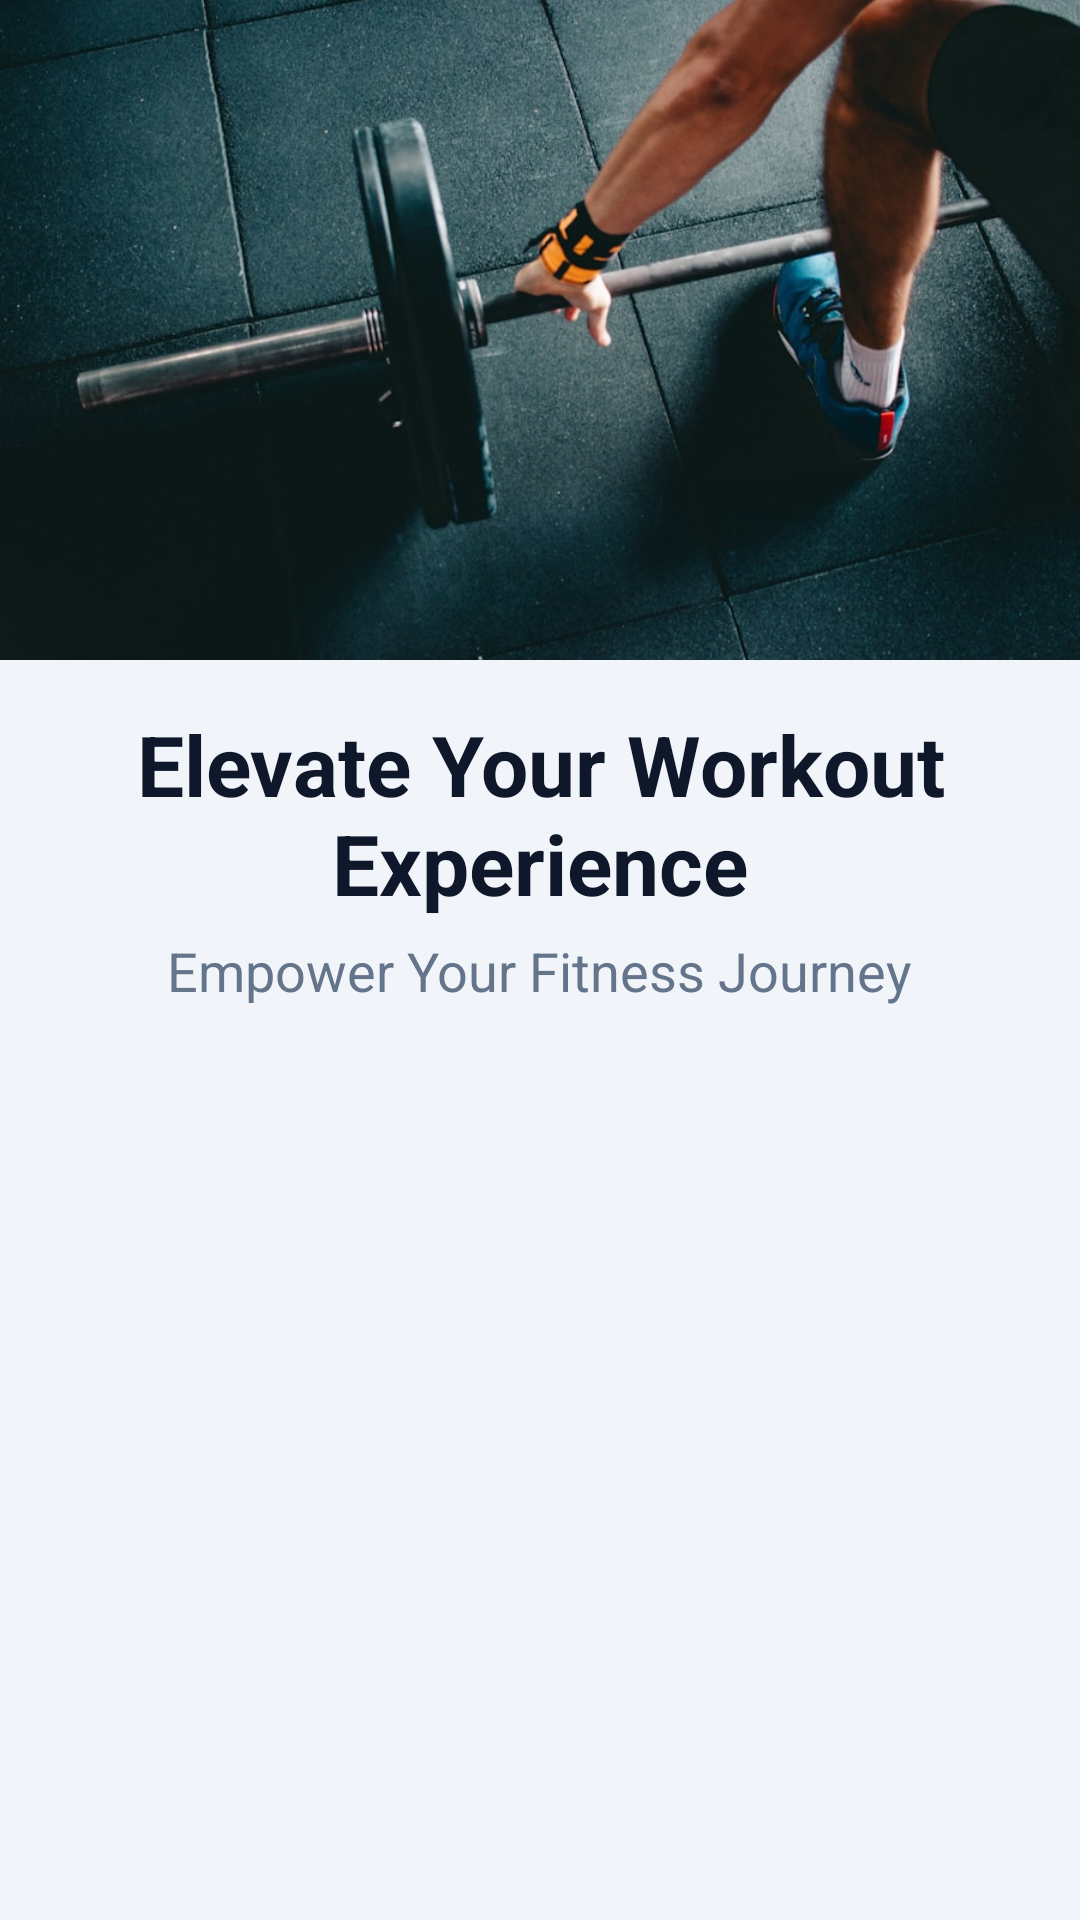

This screen was rendered from an Android layout file. Write that file and the resources it references.
<!-- AndroidManifest.xml: application theme Theme.PoseExercise -->
<!-- res/layout/second_fragment_onboarding.xml -->
<?xml version="1.0" encoding="utf-8"?>
<LinearLayout xmlns:android="http://schemas.android.com/apk/res/android"
    xmlns:tools="http://schemas.android.com/tools"
    android:layout_width="match_parent"
    android:layout_height="match_parent"
    android:background="@color/backgroundFill"
    android:orientation="vertical"
    tools:context=".onboarding.SecondOnboardingFragment">

    <ImageView
        android:layout_width="match_parent"
        android:layout_height="220dp"
        android:contentDescription="@string/equipment_description"
        android:scaleType="centerCrop"
        android:src="@drawable/equipment2" />

    <TextView
        android:id="@+id/textView"
        android:layout_width="wrap_content"
        android:layout_height="wrap_content"
        android:layout_gravity="center_horizontal"
        android:layout_marginTop="16dp"
        android:layout_marginBottom="5dp"
        android:gravity="center"
        android:paddingHorizontal="24dp"
        android:text="@string/elevate_your_workout_experience"
        android:textColor="@color/ink"
        android:textSize="28sp"
        android:textStyle="bold" />

    <TextView
        android:id="@+id/textView2"
        android:layout_width="wrap_content"
        android:layout_height="wrap_content"
        android:layout_gravity="center_horizontal"
        android:gravity="center"
        android:paddingHorizontal="24dp"
        android:text="@string/empower_your_fitness_journey"
        android:textColor="@color/textGray"
        android:textSize="18sp" />

</LinearLayout>
<!-- resources referenced by this layout -->
<resources>
  <color name="backgroundFill">#F1F5F9</color>
  <color name="ink">#0F172A</color>
  <color name="textGray">#64748B</color>
  <!-- drawable equipment2: jpg bitmap (drawable, 95645 bytes) -->
  <string name="elevate_your_workout_experience">Elevate Your Workout Experience</string>
  <string name="empower_your_fitness_journey">Empower Your Fitness Journey</string>
  <string name="equipment_description">Image of workout equipment</string>
  <style name="Theme.PoseExercise" parent="Base.Theme.PoseExercise" />
  <style name="Base.Theme.PoseExercise" parent="Theme.Material3.Light.NoActionBar">
          <item name="colorPrimary">@color/primaryColor</item>
          <item name="colorPrimaryDark">@color/primaryDark</item>
          <item name="colorSecondary">@color/accentPink</item>
          <item name="colorTertiary">@color/accentTeal</item>
          <item name="android:colorBackground">@color/backgroundFill</item>
          <item name="colorSurface">@color/surfaceWarm</item>
          <item name="colorOnPrimary">@color/white</item>
          <item name="colorOnSurface">@color/ink</item>
          <item name="android:statusBarColor">@color/primaryDark</item>
          <item name="android:navigationBarColor">@color/surfaceWarm</item>
          <item name="android:windowBackground">@color/backgroundFill</item>
      </style>
  <color name="primaryColor">#0D9488</color>
  <color name="primaryDark">#0F766E</color>
  <color name="accentPink">#FB7185</color>
  <color name="accentTeal">#14B8A6</color>
  <color name="surfaceWarm">#FFFFFF</color>
  <color name="white">#FFFFFFFF</color>
</resources>
